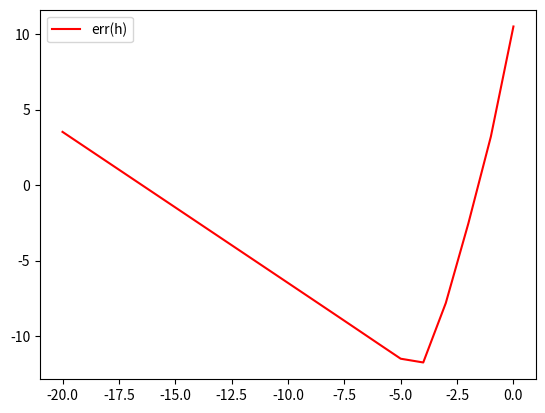

This figure's Python source:
import matplotlib.pyplot as plt
import numpy as np  
import random
import math

MINH = 1e-5
MAXH = 1
points = [-2, -1, 0, 1, 2, 3]

def arrToStr(arr):
    s = ''
    for i in arr:
        s += str(i)+' '
    return s[:-1]

def generateData(n, dots):
    f = open('data.txt','w')
    f.write(f'{n} {dots}\n')
    arr = []
    for i in range(1, n+1):
        arr.append([j*(i*(MAXH - MINH)/n + MINH) for j in points])
        f.writ
        e(f'{arrToStr(arr[i-1])}\n')
    print("DONE!")
    f.close()

def aim(x):
    return ((math.log(x) + 1) * (x**x))

def genX(h):
    x = []
    for hi in h:
        x.append([])
        #print(len(points))
        for dot in points:
            x[-1].append(dot*hi + math.pi)
            #print(i*hi + math.pi, end=' ')
        #print()
    return x

def calculateD(x, c, h):
    ans = 0
    for i in range(len(x)):
        ans += x[i]**x[i]*c[i]
    return ans/h

def main():
    h    = [2**i for i in range(-20, 1)]
    x    = genX(h)
    coef = [0.05, -0.5, -0.333333, 1, -0.25, 0.0333333]
    err  = [abs(aim(math.pi) - calculateD(x[i], coef, h[i])) for i in range(len(h))]
    
    h = [np.log(h[i]) / np.log(2) for i in range(len(h))]
    err = [np.log(err[i]) / np.log(2) for i in range(len(err))]
    
    fig, ax = plt.subplots()
    plt.plot(h, err, label = 'err(h)', color='red')
    
    ax.legend()
    plt.show()
main()
